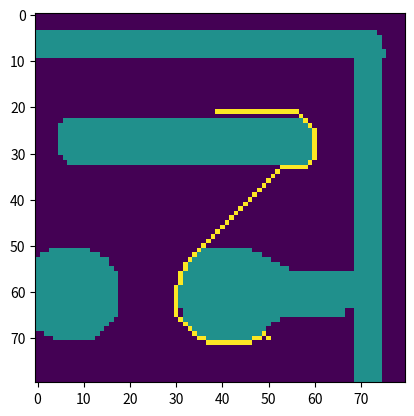

This chart was generated by the following Python code:
import numpy as np
import matplotlib.pyplot as plt

class Node():
    """A node class for A* Pathfinding"""

    def __init__(self, parent=None, position=None):
        self.parent = parent
        self.position = position

        self.g = 0
        self.h = 0
        self.f = 0

    def __eq__(self, other):
        return self.position == other.position


def astar(maze, start, end):
    """Returns a list of tuples as a path from the given start to the given end in the given maze"""

    # Create start and end node
    start_node = Node(None, start)
    start_node.g = start_node.h = start_node.f = 0
    end_node = Node(None, end)
    end_node.g = end_node.h = end_node.f = 0

    # Initialize both open and closed list
    open_list = []
    closed_list = []

    # Add the start node
    open_list.append(start_node)

    # Loop until you find the end
    while len(open_list) > 0:

        # Get the current node
        current_node = open_list[0]
        current_index = 0
        for index, item in enumerate(open_list):
            if item.f < current_node.f:
                current_node = item
                current_index = index

        # Pop current off open list, add to closed list
        open_list.pop(current_index)
        closed_list.append(current_node)

        # Found the goal
        if current_node == end_node:
            path = []
            current = current_node
            while current is not None:
                path.append(current.position)
                current = current.parent
            return path[::-1] # Return reversed path

        # Generate children
        children = []
        for new_position in [(0, -1), (0, 1), (-1, 0), (1, 0), (-1, -1), (-1, 1), (1, -1), (1, 1)]: # Adjacent squares

            # Get node position
            node_position = (current_node.position[0] + new_position[0], current_node.position[1] + new_position[1])

            # Make sure within range
            if node_position[0] > (len(maze) - 1) or node_position[0] < 0 or node_position[1] > (len(maze[len(maze)-1]) -1) or node_position[1] < 0:
                continue

            # Make sure walkable terrain
            if maze[node_position[0]][node_position[1]] != 0:
                continue

            # Create new node
            new_node = Node(current_node, node_position)

            # Append
            children.append(new_node)

        # Loop through children
        for child in children:

            # Child is on the closed list
            for closed_child in closed_list:
                if child == closed_child:
                    continue

            # Create the f, g, and h values
            child.g = current_node.g + 1
            child.h = ((child.position[0] - end_node.position[0]) ** 2) + ((child.position[1] - end_node.position[1]) ** 2)
            child.f = child.g + child.h

            # Child is already in the open list
            for open_node in open_list:
                if child == open_node and child.g > open_node.g:
                    continue

            # Add the child to the open list
            open_list.append(child)


def main():

    # Map copied after image processing
    maze = [[0, 0, 0, 0, 0, 0, 0, 0, 0, 0, 0, 0, 0, 0, 0, 0, 0, 0, 0, 0, 0, 0,
        0, 0, 0, 0, 0, 0, 0, 0, 0, 0, 0, 0, 0, 0, 0, 0, 0, 0, 0, 0, 0, 0,
        0, 0, 0, 0, 0, 0, 0, 0, 0, 0, 0, 0, 0, 0, 0, 0, 0, 0, 0, 0, 0, 0,
        0, 0, 0, 0, 0, 0, 0, 0, 0, 0, 0, 0, 0, 0],
       [0, 0, 0, 0, 0, 0, 0, 0, 0, 0, 0, 0, 0, 0, 0, 0, 0, 0, 0, 0, 0, 0,
        0, 0, 0, 0, 0, 0, 0, 0, 0, 0, 0, 0, 0, 0, 0, 0, 0, 0, 0, 0, 0, 0,
        0, 0, 0, 0, 0, 0, 0, 0, 0, 0, 0, 0, 0, 0, 0, 0, 0, 0, 0, 0, 0, 0,
        0, 0, 0, 0, 0, 0, 0, 0, 0, 0, 0, 0, 0, 0],
       [0, 0, 0, 0, 0, 0, 0, 0, 0, 0, 0, 0, 0, 0, 0, 0, 0, 0, 0, 0, 0, 0,
        0, 0, 0, 0, 0, 0, 0, 0, 0, 0, 0, 0, 0, 0, 0, 0, 0, 0, 0, 0, 0, 0,
        0, 0, 0, 0, 0, 0, 0, 0, 0, 0, 0, 0, 0, 0, 0, 0, 0, 0, 0, 0, 0, 0,
        0, 0, 0, 0, 0, 0, 0, 0, 0, 0, 0, 0, 0, 0],
       [0, 0, 0, 0, 0, 0, 0, 0, 0, 0, 0, 0, 0, 0, 0, 0, 0, 0, 0, 0, 0, 0,
        0, 0, 0, 0, 0, 0, 0, 0, 0, 0, 0, 0, 0, 0, 0, 0, 0, 0, 0, 0, 0, 0,
        0, 0, 0, 0, 0, 0, 0, 0, 0, 0, 0, 0, 0, 0, 0, 0, 0, 0, 0, 0, 0, 0,
        0, 0, 0, 0, 0, 0, 0, 0, 0, 0, 0, 0, 0, 0],
       [1, 1, 1, 1, 1, 1, 1, 1, 1, 1, 1, 1, 1, 1, 1, 1, 1, 1, 1, 1, 1, 1,
        1, 1, 1, 1, 1, 1, 1, 1, 1, 1, 1, 1, 1, 1, 1, 1, 1, 1, 1, 1, 1, 1,
        1, 1, 1, 1, 1, 1, 1, 1, 1, 1, 1, 1, 1, 1, 1, 1, 1, 1, 1, 1, 1, 1,
        1, 1, 1, 1, 1, 1, 1, 1, 0, 0, 0, 0, 0, 0],
       [1, 1, 1, 1, 1, 1, 1, 1, 1, 1, 1, 1, 1, 1, 1, 1, 1, 1, 1, 1, 1, 1,
        1, 1, 1, 1, 1, 1, 1, 1, 1, 1, 1, 1, 1, 1, 1, 1, 1, 1, 1, 1, 1, 1,
        1, 1, 1, 1, 1, 1, 1, 1, 1, 1, 1, 1, 1, 1, 1, 1, 1, 1, 1, 1, 1, 1,
        1, 1, 1, 1, 1, 1, 1, 1, 1, 0, 0, 0, 0, 0],
       [1, 1, 1, 1, 1, 1, 1, 1, 1, 1, 1, 1, 1, 1, 1, 1, 1, 1, 1, 1, 1, 1,
        1, 1, 1, 1, 1, 1, 1, 1, 1, 1, 1, 1, 1, 1, 1, 1, 1, 1, 1, 1, 1, 1,
        1, 1, 1, 1, 1, 1, 1, 1, 1, 1, 1, 1, 1, 1, 1, 1, 1, 1, 1, 1, 1, 1,
        1, 1, 1, 1, 1, 1, 1, 1, 1, 0, 0, 0, 0, 0],
       [1, 1, 1, 1, 1, 1, 1, 1, 1, 1, 1, 1, 1, 1, 1, 1, 1, 1, 1, 1, 1, 1,
        1, 1, 1, 1, 1, 1, 1, 1, 1, 1, 1, 1, 1, 1, 1, 1, 1, 1, 1, 1, 1, 1,
        1, 1, 1, 1, 1, 1, 1, 1, 1, 1, 1, 1, 1, 1, 1, 1, 1, 1, 1, 1, 1, 1,
        1, 1, 1, 1, 1, 1, 1, 1, 1, 0, 0, 0, 0, 0],
       [1, 1, 1, 1, 1, 1, 1, 1, 1, 1, 1, 1, 1, 1, 1, 1, 1, 1, 1, 1, 1, 1,
        1, 1, 1, 1, 1, 1, 1, 1, 1, 1, 1, 1, 1, 1, 1, 1, 1, 1, 1, 1, 1, 1,
        1, 1, 1, 1, 1, 1, 1, 1, 1, 1, 1, 1, 1, 1, 1, 1, 1, 1, 1, 1, 1, 1,
        1, 1, 1, 1, 1, 1, 1, 1, 1, 1, 0, 0, 0, 0],
       [1, 1, 1, 1, 1, 1, 1, 1, 1, 1, 1, 1, 1, 1, 1, 1, 1, 1, 1, 1, 1, 1,
        1, 1, 1, 1, 1, 1, 1, 1, 1, 1, 1, 1, 1, 1, 1, 1, 1, 1, 1, 1, 1, 1,
        1, 1, 1, 1, 1, 1, 1, 1, 1, 1, 1, 1, 1, 1, 1, 1, 1, 1, 1, 1, 1, 1,
        1, 1, 1, 1, 1, 1, 1, 1, 1, 1, 0, 0, 0, 0],
       [0, 0, 0, 0, 0, 0, 0, 0, 0, 0, 0, 0, 0, 0, 0, 0, 0, 0, 0, 0, 0, 0,
        0, 0, 0, 0, 0, 0, 0, 0, 0, 0, 0, 0, 0, 0, 0, 0, 0, 0, 0, 0, 0, 0,
        0, 0, 0, 0, 0, 0, 0, 0, 0, 0, 0, 0, 0, 0, 0, 0, 0, 0, 0, 0, 0, 0,
        0, 0, 0, 1, 1, 1, 1, 1, 1, 0, 0, 0, 0, 0],
       [0, 0, 0, 0, 0, 0, 0, 0, 0, 0, 0, 0, 0, 0, 0, 0, 0, 0, 0, 0, 0, 0,
        0, 0, 0, 0, 0, 0, 0, 0, 0, 0, 0, 0, 0, 0, 0, 0, 0, 0, 0, 0, 0, 0,
        0, 0, 0, 0, 0, 0, 0, 0, 0, 0, 0, 0, 0, 0, 0, 0, 0, 0, 0, 0, 0, 0,
        0, 0, 0, 1, 1, 1, 1, 1, 1, 0, 0, 0, 0, 0],
       [0, 0, 0, 0, 0, 0, 0, 0, 0, 0, 0, 0, 0, 0, 0, 0, 0, 0, 0, 0, 0, 0,
        0, 0, 0, 0, 0, 0, 0, 0, 0, 0, 0, 0, 0, 0, 0, 0, 0, 0, 0, 0, 0, 0,
        0, 0, 0, 0, 0, 0, 0, 0, 0, 0, 0, 0, 0, 0, 0, 0, 0, 0, 0, 0, 0, 0,
        0, 0, 0, 1, 1, 1, 1, 1, 1, 0, 0, 0, 0, 0],
       [0, 0, 0, 0, 0, 0, 0, 0, 0, 0, 0, 0, 0, 0, 0, 0, 0, 0, 0, 0, 0, 0,
        0, 0, 0, 0, 0, 0, 0, 0, 0, 0, 0, 0, 0, 0, 0, 0, 0, 0, 0, 0, 0, 0,
        0, 0, 0, 0, 0, 0, 0, 0, 0, 0, 0, 0, 0, 0, 0, 0, 0, 0, 0, 0, 0, 0,
        0, 0, 0, 1, 1, 1, 1, 1, 1, 0, 0, 0, 0, 0],
       [0, 0, 0, 0, 0, 0, 0, 0, 0, 0, 0, 0, 0, 0, 0, 0, 0, 0, 0, 0, 0, 0,
        0, 0, 0, 0, 0, 0, 0, 0, 0, 0, 0, 0, 0, 0, 0, 0, 0, 0, 0, 0, 0, 0,
        0, 0, 0, 0, 0, 0, 0, 0, 0, 0, 0, 0, 0, 0, 0, 0, 0, 0, 0, 0, 0, 0,
        0, 0, 0, 1, 1, 1, 1, 1, 1, 0, 0, 0, 0, 0],
       [0, 0, 0, 0, 0, 0, 0, 0, 0, 0, 0, 0, 0, 0, 0, 0, 0, 0, 0, 0, 0, 0,
        0, 0, 0, 0, 0, 0, 0, 0, 0, 0, 0, 0, 0, 0, 0, 0, 0, 0, 0, 0, 0, 0,
        0, 0, 0, 0, 0, 0, 0, 0, 0, 0, 0, 0, 0, 0, 0, 0, 0, 0, 0, 0, 0, 0,
        0, 0, 0, 1, 1, 1, 1, 1, 1, 0, 0, 0, 0, 0],
       [0, 0, 0, 0, 0, 0, 0, 0, 0, 0, 0, 0, 0, 0, 0, 0, 0, 0, 0, 0, 0, 0,
        0, 0, 0, 0, 0, 0, 0, 0, 0, 0, 0, 0, 0, 0, 0, 0, 0, 0, 0, 0, 0, 0,
        0, 0, 0, 0, 0, 0, 0, 0, 0, 0, 0, 0, 0, 0, 0, 0, 0, 0, 0, 0, 0, 0,
        0, 0, 0, 1, 1, 1, 1, 1, 1, 0, 0, 0, 0, 0],
       [0, 0, 0, 0, 0, 0, 0, 0, 0, 0, 0, 0, 0, 0, 0, 0, 0, 0, 0, 0, 0, 0,
        0, 0, 0, 0, 0, 0, 0, 0, 0, 0, 0, 0, 0, 0, 0, 0, 0, 0, 0, 0, 0, 0,
        0, 0, 0, 0, 0, 0, 0, 0, 0, 0, 0, 0, 0, 0, 0, 0, 0, 0, 0, 0, 0, 0,
        0, 0, 0, 1, 1, 1, 1, 1, 1, 0, 0, 0, 0, 0],
       [0, 0, 0, 0, 0, 0, 0, 0, 0, 0, 0, 0, 0, 0, 0, 0, 0, 0, 0, 0, 0, 0,
        0, 0, 0, 0, 0, 0, 0, 0, 0, 0, 0, 0, 0, 0, 0, 0, 0, 0, 0, 0, 0, 0,
        0, 0, 0, 0, 0, 0, 0, 0, 0, 0, 0, 0, 0, 0, 0, 0, 0, 0, 0, 0, 0, 0,
        0, 0, 0, 1, 1, 1, 1, 1, 1, 0, 0, 0, 0, 0],
       [0, 0, 0, 0, 0, 0, 0, 0, 0, 0, 0, 0, 0, 0, 0, 0, 0, 0, 0, 0, 0, 0,
        0, 0, 0, 0, 0, 0, 0, 0, 0, 0, 0, 0, 0, 0, 0, 0, 0, 0, 0, 0, 0, 0,
        0, 0, 0, 0, 0, 0, 0, 0, 0, 0, 0, 0, 0, 0, 0, 0, 0, 0, 0, 0, 0, 0,
        0, 0, 0, 1, 1, 1, 1, 1, 1, 0, 0, 0, 0, 0],
       [0, 0, 0, 0, 0, 0, 0, 0, 0, 0, 0, 0, 0, 0, 0, 0, 0, 0, 0, 0, 0, 0,
        0, 0, 0, 0, 0, 0, 0, 0, 0, 0, 0, 0, 0, 0, 0, 0, 0, 0, 0, 0, 0, 0,
        0, 0, 0, 0, 0, 0, 0, 0, 0, 0, 0, 0, 0, 0, 0, 0, 0, 0, 0, 0, 0, 0,
        0, 0, 0, 1, 1, 1, 1, 1, 1, 0, 0, 0, 0, 0],
       [0, 0, 0, 0, 0, 0, 0, 0, 0, 0, 0, 0, 0, 0, 0, 0, 0, 0, 0, 0, 0, 0,
        0, 0, 0, 0, 0, 0, 0, 0, 0, 0, 0, 0, 0, 0, 0, 0, 0, 0, 0, 0, 0, 0,
        0, 0, 0, 0, 0, 0, 0, 0, 0, 0, 0, 0, 0, 0, 0, 0, 0, 0, 0, 0, 0, 0,
        0, 0, 0, 1, 1, 1, 1, 1, 1, 0, 0, 0, 0, 0],
       [0, 0, 0, 0, 0, 0, 0, 0, 0, 0, 0, 0, 0, 0, 0, 0, 0, 0, 0, 0, 0, 0,
        0, 0, 0, 0, 0, 0, 0, 0, 0, 0, 0, 0, 0, 0, 0, 0, 0, 0, 0, 0, 0, 0,
        0, 0, 0, 0, 0, 0, 0, 0, 0, 0, 0, 0, 0, 0, 0, 0, 0, 0, 0, 0, 0, 0,
        0, 0, 0, 1, 1, 1, 1, 1, 1, 0, 0, 0, 0, 0],
       [0, 0, 0, 0, 0, 0, 1, 1, 1, 1, 1, 1, 1, 1, 1, 1, 1, 1, 1, 1, 1, 1,
        1, 1, 1, 1, 1, 1, 1, 1, 1, 1, 1, 1, 1, 1, 1, 1, 1, 1, 1, 1, 1, 1,
        1, 1, 1, 1, 1, 1, 1, 1, 1, 1, 1, 1, 1, 1, 0, 0, 0, 0, 0, 0, 0, 0,
        0, 0, 0, 1, 1, 1, 1, 1, 1, 0, 0, 0, 0, 0],
       [0, 0, 0, 0, 0, 1, 1, 1, 1, 1, 1, 1, 1, 1, 1, 1, 1, 1, 1, 1, 1, 1,
        1, 1, 1, 1, 1, 1, 1, 1, 1, 1, 1, 1, 1, 1, 1, 1, 1, 1, 1, 1, 1, 1,
        1, 1, 1, 1, 1, 1, 1, 1, 1, 1, 1, 1, 1, 1, 1, 0, 0, 0, 0, 0, 0, 0,
        0, 0, 0, 1, 1, 1, 1, 1, 1, 0, 0, 0, 0, 0],
       [0, 0, 0, 0, 0, 1, 1, 1, 1, 1, 1, 1, 1, 1, 1, 1, 1, 1, 1, 1, 1, 1,
        1, 1, 1, 1, 1, 1, 1, 1, 1, 1, 1, 1, 1, 1, 1, 1, 1, 1, 1, 1, 1, 1,
        1, 1, 1, 1, 1, 1, 1, 1, 1, 1, 1, 1, 1, 1, 1, 1, 0, 0, 0, 0, 0, 0,
        0, 0, 0, 1, 1, 1, 1, 1, 1, 0, 0, 0, 0, 0],
       [0, 0, 0, 0, 0, 1, 1, 1, 1, 1, 1, 1, 1, 1, 1, 1, 1, 1, 1, 1, 1, 1,
        1, 1, 1, 1, 1, 1, 1, 1, 1, 1, 1, 1, 1, 1, 1, 1, 1, 1, 1, 1, 1, 1,
        1, 1, 1, 1, 1, 1, 1, 1, 1, 1, 1, 1, 1, 1, 1, 1, 0, 0, 0, 0, 0, 0,
        0, 0, 0, 1, 1, 1, 1, 1, 1, 0, 0, 0, 0, 0],
       [0, 0, 0, 0, 0, 1, 1, 1, 1, 1, 1, 1, 1, 1, 1, 1, 1, 1, 1, 1, 1, 1,
        1, 1, 1, 1, 1, 1, 1, 1, 1, 1, 1, 1, 1, 1, 1, 1, 1, 1, 1, 1, 1, 1,
        1, 1, 1, 1, 1, 1, 1, 1, 1, 1, 1, 1, 1, 1, 1, 1, 0, 0, 0, 0, 0, 0,
        0, 0, 0, 1, 1, 1, 1, 1, 1, 0, 0, 0, 0, 0],
       [0, 0, 0, 0, 0, 1, 1, 1, 1, 1, 1, 1, 1, 1, 1, 1, 1, 1, 1, 1, 1, 1,
        1, 1, 1, 1, 1, 1, 1, 1, 1, 1, 1, 1, 1, 1, 1, 1, 1, 1, 1, 1, 1, 1,
        1, 1, 1, 1, 1, 1, 1, 1, 1, 1, 1, 1, 1, 1, 1, 1, 0, 0, 0, 0, 0, 0,
        0, 0, 0, 1, 1, 1, 1, 1, 1, 0, 0, 0, 0, 0],
       [0, 0, 0, 0, 0, 1, 1, 1, 1, 1, 1, 1, 1, 1, 1, 1, 1, 1, 1, 1, 1, 1,
        1, 1, 1, 1, 1, 1, 1, 1, 1, 1, 1, 1, 1, 1, 1, 1, 1, 1, 1, 1, 1, 1,
        1, 1, 1, 1, 1, 1, 1, 1, 1, 1, 1, 1, 1, 1, 1, 1, 0, 0, 0, 0, 0, 0,
        0, 0, 0, 1, 1, 1, 1, 1, 1, 0, 0, 0, 0, 0],
       [0, 0, 0, 0, 0, 1, 1, 1, 1, 1, 1, 1, 1, 1, 1, 1, 1, 1, 1, 1, 1, 1,
        1, 1, 1, 1, 1, 1, 1, 1, 1, 1, 1, 1, 1, 1, 1, 1, 1, 1, 1, 1, 1, 1,
        1, 1, 1, 1, 1, 1, 1, 1, 1, 1, 1, 1, 1, 1, 1, 1, 0, 0, 0, 0, 0, 0,
        0, 0, 0, 1, 1, 1, 1, 1, 1, 0, 0, 0, 0, 0],
       [0, 0, 0, 0, 0, 0, 1, 1, 1, 1, 1, 1, 1, 1, 1, 1, 1, 1, 1, 1, 1, 1,
        1, 1, 1, 1, 1, 1, 1, 1, 1, 1, 1, 1, 1, 1, 1, 1, 1, 1, 1, 1, 1, 1,
        1, 1, 1, 1, 1, 1, 1, 1, 1, 1, 1, 1, 1, 1, 1, 1, 0, 0, 0, 0, 0, 0,
        0, 0, 0, 1, 1, 1, 1, 1, 1, 0, 0, 0, 0, 0],
       [0, 0, 0, 0, 0, 0, 0, 1, 1, 1, 1, 1, 1, 1, 1, 1, 1, 1, 1, 1, 1, 1,
        1, 1, 1, 1, 1, 1, 1, 1, 1, 1, 1, 1, 1, 1, 1, 1, 1, 1, 1, 1, 1, 1,
        1, 1, 1, 1, 1, 1, 1, 1, 1, 1, 1, 1, 1, 1, 1, 0, 0, 0, 0, 0, 0, 0,
        0, 0, 0, 1, 1, 1, 1, 1, 1, 0, 0, 0, 0, 0],
       [0, 0, 0, 0, 0, 0, 0, 0, 0, 0, 0, 0, 0, 0, 0, 0, 0, 0, 0, 0, 0, 0,
        0, 0, 0, 0, 0, 0, 0, 0, 0, 0, 0, 0, 0, 0, 0, 0, 0, 0, 0, 0, 0, 0,
        0, 0, 0, 0, 0, 0, 0, 0, 0, 0, 0, 0, 0, 0, 0, 0, 0, 0, 0, 0, 0, 0,
        0, 0, 0, 1, 1, 1, 1, 1, 1, 0, 0, 0, 0, 0],
       [0, 0, 0, 0, 0, 0, 0, 0, 0, 0, 0, 0, 0, 0, 0, 0, 0, 0, 0, 0, 0, 0,
        0, 0, 0, 0, 0, 0, 0, 0, 0, 0, 0, 0, 0, 0, 0, 0, 0, 0, 0, 0, 0, 0,
        0, 0, 0, 0, 0, 0, 0, 0, 0, 0, 0, 0, 0, 0, 0, 0, 0, 0, 0, 0, 0, 0,
        0, 0, 0, 1, 1, 1, 1, 1, 1, 0, 0, 0, 0, 0],
       [0, 0, 0, 0, 0, 0, 0, 0, 0, 0, 0, 0, 0, 0, 0, 0, 0, 0, 0, 0, 0, 0,
        0, 0, 0, 0, 0, 0, 0, 0, 0, 0, 0, 0, 0, 0, 0, 0, 0, 0, 0, 0, 0, 0,
        0, 0, 0, 0, 0, 0, 0, 0, 0, 0, 0, 0, 0, 0, 0, 0, 0, 0, 0, 0, 0, 0,
        0, 0, 0, 1, 1, 1, 1, 1, 1, 0, 0, 0, 0, 0],
       [0, 0, 0, 0, 0, 0, 0, 0, 0, 0, 0, 0, 0, 0, 0, 0, 0, 0, 0, 0, 0, 0,
        0, 0, 0, 0, 0, 0, 0, 0, 0, 0, 0, 0, 0, 0, 0, 0, 0, 0, 0, 0, 0, 0,
        0, 0, 0, 0, 0, 0, 0, 0, 0, 0, 0, 0, 0, 0, 0, 0, 0, 0, 0, 0, 0, 0,
        0, 0, 0, 1, 1, 1, 1, 1, 1, 0, 0, 0, 0, 0],
       [0, 0, 0, 0, 0, 0, 0, 0, 0, 0, 0, 0, 0, 0, 0, 0, 0, 0, 0, 0, 0, 0,
        0, 0, 0, 0, 0, 0, 0, 0, 0, 0, 0, 0, 0, 0, 0, 0, 0, 0, 0, 0, 0, 0,
        0, 0, 0, 0, 0, 0, 0, 0, 0, 0, 0, 0, 0, 0, 0, 0, 0, 0, 0, 0, 0, 0,
        0, 0, 0, 1, 1, 1, 1, 1, 1, 0, 0, 0, 0, 0],
       [0, 0, 0, 0, 0, 0, 0, 0, 0, 0, 0, 0, 0, 0, 0, 0, 0, 0, 0, 0, 0, 0,
        0, 0, 0, 0, 0, 0, 0, 0, 0, 0, 0, 0, 0, 0, 0, 0, 0, 0, 0, 0, 0, 0,
        0, 0, 0, 0, 0, 0, 0, 0, 0, 0, 0, 0, 0, 0, 0, 0, 0, 0, 0, 0, 0, 0,
        0, 0, 0, 1, 1, 1, 1, 1, 1, 0, 0, 0, 0, 0],
       [0, 0, 0, 0, 0, 0, 0, 0, 0, 0, 0, 0, 0, 0, 0, 0, 0, 0, 0, 0, 0, 0,
        0, 0, 0, 0, 0, 0, 0, 0, 0, 0, 0, 0, 0, 0, 0, 0, 0, 0, 0, 0, 0, 0,
        0, 0, 0, 0, 0, 0, 0, 0, 0, 0, 0, 0, 0, 0, 0, 0, 0, 0, 0, 0, 0, 0,
        0, 0, 0, 1, 1, 1, 1, 1, 1, 0, 0, 0, 0, 0],
       [0, 0, 0, 0, 0, 0, 0, 0, 0, 0, 0, 0, 0, 0, 0, 0, 0, 0, 0, 0, 0, 0,
        0, 0, 0, 0, 0, 0, 0, 0, 0, 0, 0, 0, 0, 0, 0, 0, 0, 0, 0, 0, 0, 0,
        0, 0, 0, 0, 0, 0, 0, 0, 0, 0, 0, 0, 0, 0, 0, 0, 0, 0, 0, 0, 0, 0,
        0, 0, 0, 1, 1, 1, 1, 1, 1, 0, 0, 0, 0, 0],
       [0, 0, 0, 0, 0, 0, 0, 0, 0, 0, 0, 0, 0, 0, 0, 0, 0, 0, 0, 0, 0, 0,
        0, 0, 0, 0, 0, 0, 0, 0, 0, 0, 0, 0, 0, 0, 0, 0, 0, 0, 0, 0, 0, 0,
        0, 0, 0, 0, 0, 0, 0, 0, 0, 0, 0, 0, 0, 0, 0, 0, 0, 0, 0, 0, 0, 0,
        0, 0, 0, 1, 1, 1, 1, 1, 1, 0, 0, 0, 0, 0],
       [0, 0, 0, 0, 0, 0, 0, 0, 0, 0, 0, 0, 0, 0, 0, 0, 0, 0, 0, 0, 0, 0,
        0, 0, 0, 0, 0, 0, 0, 0, 0, 0, 0, 0, 0, 0, 0, 0, 0, 0, 0, 0, 0, 0,
        0, 0, 0, 0, 0, 0, 0, 0, 0, 0, 0, 0, 0, 0, 0, 0, 0, 0, 0, 0, 0, 0,
        0, 0, 0, 1, 1, 1, 1, 1, 1, 0, 0, 0, 0, 0],
       [0, 0, 0, 0, 0, 0, 0, 0, 0, 0, 0, 0, 0, 0, 0, 0, 0, 0, 0, 0, 0, 0,
        0, 0, 0, 0, 0, 0, 0, 0, 0, 0, 0, 0, 0, 0, 0, 0, 0, 0, 0, 0, 0, 0,
        0, 0, 0, 0, 0, 0, 0, 0, 0, 0, 0, 0, 0, 0, 0, 0, 0, 0, 0, 0, 0, 0,
        0, 0, 0, 1, 1, 1, 1, 1, 1, 0, 0, 0, 0, 0],
       [0, 0, 0, 0, 0, 0, 0, 0, 0, 0, 0, 0, 0, 0, 0, 0, 0, 0, 0, 0, 0, 0,
        0, 0, 0, 0, 0, 0, 0, 0, 0, 0, 0, 0, 0, 0, 0, 0, 0, 0, 0, 0, 0, 0,
        0, 0, 0, 0, 0, 0, 0, 0, 0, 0, 0, 0, 0, 0, 0, 0, 0, 0, 0, 0, 0, 0,
        0, 0, 0, 1, 1, 1, 1, 1, 1, 0, 0, 0, 0, 0],
       [0, 0, 0, 0, 0, 0, 0, 0, 0, 0, 0, 0, 0, 0, 0, 0, 0, 0, 0, 0, 0, 0,
        0, 0, 0, 0, 0, 0, 0, 0, 0, 0, 0, 0, 0, 0, 0, 0, 0, 0, 0, 0, 0, 0,
        0, 0, 0, 0, 0, 0, 0, 0, 0, 0, 0, 0, 0, 0, 0, 0, 0, 0, 0, 0, 0, 0,
        0, 0, 0, 1, 1, 1, 1, 1, 1, 0, 0, 0, 0, 0],
       [0, 0, 0, 0, 0, 0, 0, 0, 0, 0, 0, 0, 0, 0, 0, 0, 0, 0, 0, 0, 0, 0,
        0, 0, 0, 0, 0, 0, 0, 0, 0, 0, 0, 0, 0, 0, 0, 0, 0, 0, 0, 0, 0, 0,
        0, 0, 0, 0, 0, 0, 0, 0, 0, 0, 0, 0, 0, 0, 0, 0, 0, 0, 0, 0, 0, 0,
        0, 0, 0, 1, 1, 1, 1, 1, 1, 0, 0, 0, 0, 0],
       [0, 0, 0, 0, 0, 0, 0, 0, 0, 0, 0, 0, 0, 0, 0, 0, 0, 0, 0, 0, 0, 0,
        0, 0, 0, 0, 0, 0, 0, 0, 0, 0, 0, 0, 0, 0, 0, 0, 0, 0, 0, 0, 0, 0,
        0, 0, 0, 0, 0, 0, 0, 0, 0, 0, 0, 0, 0, 0, 0, 0, 0, 0, 0, 0, 0, 0,
        0, 0, 0, 1, 1, 1, 1, 1, 1, 0, 0, 0, 0, 0],
       [0, 0, 0, 0, 0, 0, 0, 0, 0, 0, 0, 0, 0, 0, 0, 0, 0, 0, 0, 0, 0, 0,
        0, 0, 0, 0, 0, 0, 0, 0, 0, 0, 0, 0, 0, 0, 0, 0, 0, 0, 0, 0, 0, 0,
        0, 0, 0, 0, 0, 0, 0, 0, 0, 0, 0, 0, 0, 0, 0, 0, 0, 0, 0, 0, 0, 0,
        0, 0, 0, 1, 1, 1, 1, 1, 1, 0, 0, 0, 0, 0],
       [0, 0, 0, 0, 0, 0, 0, 0, 0, 0, 0, 0, 0, 0, 0, 0, 0, 0, 0, 0, 0, 0,
        0, 0, 0, 0, 0, 0, 0, 0, 0, 0, 0, 0, 0, 0, 0, 0, 0, 0, 0, 0, 0, 0,
        0, 0, 0, 0, 0, 0, 0, 0, 0, 0, 0, 0, 0, 0, 0, 0, 0, 0, 0, 0, 0, 0,
        0, 0, 0, 1, 1, 1, 1, 1, 1, 0, 0, 0, 0, 0],
       [0, 0, 0, 0, 0, 0, 0, 0, 0, 0, 0, 0, 0, 0, 0, 0, 0, 0, 0, 0, 0, 0,
        0, 0, 0, 0, 0, 0, 0, 0, 0, 0, 0, 0, 0, 0, 0, 0, 0, 0, 0, 0, 0, 0,
        0, 0, 0, 0, 0, 0, 0, 0, 0, 0, 0, 0, 0, 0, 0, 0, 0, 0, 0, 0, 0, 0,
        0, 0, 0, 1, 1, 1, 1, 1, 1, 0, 0, 0, 0, 0],
       [0, 0, 0, 1, 1, 1, 1, 1, 1, 1, 1, 1, 0, 0, 0, 0, 0, 0, 0, 0, 0, 0,
        0, 0, 0, 0, 0, 0, 0, 0, 0, 0, 0, 0, 0, 0, 1, 1, 1, 1, 1, 1, 1, 1,
        1, 1, 1, 0, 0, 0, 0, 0, 0, 0, 0, 0, 0, 0, 0, 0, 0, 0, 0, 0, 0, 0,
        0, 0, 0, 1, 1, 1, 1, 1, 1, 0, 0, 0, 0, 0],
       [0, 1, 1, 1, 1, 1, 1, 1, 1, 1, 1, 1, 1, 1, 0, 0, 0, 0, 0, 0, 0, 0,
        0, 0, 0, 0, 0, 0, 0, 0, 0, 0, 0, 0, 0, 1, 1, 1, 1, 1, 1, 1, 1, 1,
        1, 1, 1, 1, 1, 0, 0, 0, 0, 0, 0, 0, 0, 0, 0, 0, 0, 0, 0, 0, 0, 0,
        0, 0, 0, 1, 1, 1, 1, 1, 1, 0, 0, 0, 0, 0],
       [1, 1, 1, 1, 1, 1, 1, 1, 1, 1, 1, 1, 1, 1, 1, 1, 0, 0, 0, 0, 0, 0,
        0, 0, 0, 0, 0, 0, 0, 0, 0, 0, 0, 0, 1, 1, 1, 1, 1, 1, 1, 1, 1, 1,
        1, 1, 1, 1, 1, 1, 1, 0, 0, 0, 0, 0, 0, 0, 0, 0, 0, 0, 0, 0, 0, 0,
        0, 0, 0, 1, 1, 1, 1, 1, 1, 0, 0, 0, 0, 0],
       [1, 1, 1, 1, 1, 1, 1, 1, 1, 1, 1, 1, 1, 1, 1, 1, 0, 0, 0, 0, 0, 0,
        0, 0, 0, 0, 0, 0, 0, 0, 0, 0, 0, 1, 1, 1, 1, 1, 1, 1, 1, 1, 1, 1,
        1, 1, 1, 1, 1, 1, 1, 1, 1, 0, 0, 0, 0, 0, 0, 0, 0, 0, 0, 0, 0, 0,
        0, 0, 0, 1, 1, 1, 1, 1, 1, 0, 0, 0, 0, 0],
       [1, 1, 1, 1, 1, 1, 1, 1, 1, 1, 1, 1, 1, 1, 1, 1, 1, 0, 0, 0, 0, 0,
        0, 0, 0, 0, 0, 0, 0, 0, 0, 0, 0, 1, 1, 1, 1, 1, 1, 1, 1, 1, 1, 1,
        1, 1, 1, 1, 1, 1, 1, 1, 1, 1, 1, 0, 0, 0, 0, 0, 0, 0, 0, 0, 0, 0,
        0, 0, 0, 1, 1, 1, 1, 1, 1, 0, 0, 0, 0, 0],
       [1, 1, 1, 1, 1, 1, 1, 1, 1, 1, 1, 1, 1, 1, 1, 1, 1, 1, 0, 0, 0, 0,
        0, 0, 0, 0, 0, 0, 0, 0, 0, 0, 1, 1, 1, 1, 1, 1, 1, 1, 1, 1, 1, 1,
        1, 1, 1, 1, 1, 1, 1, 1, 1, 1, 1, 1, 1, 1, 1, 1, 1, 1, 1, 1, 1, 1,
        1, 1, 1, 1, 1, 1, 1, 1, 1, 0, 0, 0, 0, 0],
       [1, 1, 1, 1, 1, 1, 1, 1, 1, 1, 1, 1, 1, 1, 1, 1, 1, 1, 0, 0, 0, 0,
        0, 0, 0, 0, 0, 0, 0, 0, 0, 0, 1, 1, 1, 1, 1, 1, 1, 1, 1, 1, 1, 1,
        1, 1, 1, 1, 1, 1, 1, 1, 1, 1, 1, 1, 1, 1, 1, 1, 1, 1, 1, 1, 1, 1,
        1, 1, 1, 1, 1, 1, 1, 1, 1, 0, 0, 0, 0, 0],
       [1, 1, 1, 1, 1, 1, 1, 1, 1, 1, 1, 1, 1, 1, 1, 1, 1, 1, 0, 0, 0, 0,
        0, 0, 0, 0, 0, 0, 0, 0, 0, 0, 1, 1, 1, 1, 1, 1, 1, 1, 1, 1, 1, 1,
        1, 1, 1, 1, 1, 1, 1, 1, 1, 1, 1, 1, 1, 1, 1, 1, 1, 1, 1, 1, 1, 1,
        1, 1, 1, 1, 1, 1, 1, 1, 1, 0, 0, 0, 0, 0],
       [1, 1, 1, 1, 1, 1, 1, 1, 1, 1, 1, 1, 1, 1, 1, 1, 1, 1, 0, 0, 0, 0,
        0, 0, 0, 0, 0, 0, 0, 0, 0, 1, 1, 1, 1, 1, 1, 1, 1, 1, 1, 1, 1, 1,
        1, 1, 1, 1, 1, 1, 1, 1, 1, 1, 1, 1, 1, 1, 1, 1, 1, 1, 1, 1, 1, 1,
        1, 1, 1, 1, 1, 1, 1, 1, 1, 0, 0, 0, 0, 0],
       [1, 1, 1, 1, 1, 1, 1, 1, 1, 1, 1, 1, 1, 1, 1, 1, 1, 1, 0, 0, 0, 0,
        0, 0, 0, 0, 0, 0, 0, 0, 0, 1, 1, 1, 1, 1, 1, 1, 1, 1, 1, 1, 1, 1,
        1, 1, 1, 1, 1, 1, 1, 1, 1, 1, 1, 1, 1, 1, 1, 1, 1, 1, 1, 1, 1, 1,
        1, 1, 1, 1, 1, 1, 1, 1, 1, 0, 0, 0, 0, 0],
       [1, 1, 1, 1, 1, 1, 1, 1, 1, 1, 1, 1, 1, 1, 1, 1, 1, 1, 0, 0, 0, 0,
        0, 0, 0, 0, 0, 0, 0, 0, 0, 1, 1, 1, 1, 1, 1, 1, 1, 1, 1, 1, 1, 1,
        1, 1, 1, 1, 1, 1, 1, 1, 1, 1, 1, 1, 1, 1, 1, 1, 1, 1, 1, 1, 1, 1,
        1, 1, 1, 1, 1, 1, 1, 1, 1, 0, 0, 0, 0, 0],
       [1, 1, 1, 1, 1, 1, 1, 1, 1, 1, 1, 1, 1, 1, 1, 1, 1, 1, 0, 0, 0, 0,
        0, 0, 0, 0, 0, 0, 0, 0, 0, 1, 1, 1, 1, 1, 1, 1, 1, 1, 1, 1, 1, 1,
        1, 1, 1, 1, 1, 1, 1, 1, 1, 1, 1, 1, 1, 1, 1, 1, 1, 1, 1, 1, 1, 1,
        1, 1, 1, 1, 1, 1, 1, 1, 1, 0, 0, 0, 0, 0],
       [1, 1, 1, 1, 1, 1, 1, 1, 1, 1, 1, 1, 1, 1, 1, 1, 1, 1, 0, 0, 0, 0,
        0, 0, 0, 0, 0, 0, 0, 0, 0, 1, 1, 1, 1, 1, 1, 1, 1, 1, 1, 1, 1, 1,
        1, 1, 1, 1, 1, 1, 1, 1, 1, 1, 1, 1, 1, 1, 1, 1, 1, 1, 1, 1, 1, 1,
        1, 1, 1, 1, 1, 1, 1, 1, 1, 0, 0, 0, 0, 0],
       [1, 1, 1, 1, 1, 1, 1, 1, 1, 1, 1, 1, 1, 1, 1, 1, 1, 1, 0, 0, 0, 0,
        0, 0, 0, 0, 0, 0, 0, 0, 0, 0, 1, 1, 1, 1, 1, 1, 1, 1, 1, 1, 1, 1,
        1, 1, 1, 1, 1, 1, 1, 1, 1, 1, 1, 1, 1, 1, 1, 1, 1, 1, 1, 1, 1, 1,
        1, 0, 0, 1, 1, 1, 1, 1, 1, 0, 0, 0, 0, 0],
       [1, 1, 1, 1, 1, 1, 1, 1, 1, 1, 1, 1, 1, 1, 1, 1, 1, 1, 0, 0, 0, 0,
        0, 0, 0, 0, 0, 0, 0, 0, 0, 0, 1, 1, 1, 1, 1, 1, 1, 1, 1, 1, 1, 1,
        1, 1, 1, 1, 1, 1, 1, 1, 1, 1, 1, 1, 1, 1, 1, 1, 1, 1, 1, 1, 1, 1,
        1, 0, 0, 1, 1, 1, 1, 1, 1, 0, 0, 0, 0, 0],
       [1, 1, 1, 1, 1, 1, 1, 1, 1, 1, 1, 1, 1, 1, 1, 1, 1, 0, 0, 0, 0, 0,
        0, 0, 0, 0, 0, 0, 0, 0, 0, 0, 1, 1, 1, 1, 1, 1, 1, 1, 1, 1, 1, 1,
        1, 1, 1, 1, 1, 1, 1, 1, 1, 0, 0, 0, 0, 0, 0, 0, 0, 0, 0, 0, 0, 0,
        0, 0, 0, 1, 1, 1, 1, 1, 1, 0, 0, 0, 0, 0],
       [1, 1, 1, 1, 1, 1, 1, 1, 1, 1, 1, 1, 1, 1, 1, 1, 0, 0, 0, 0, 0, 0,
        0, 0, 0, 0, 0, 0, 0, 0, 0, 0, 0, 1, 1, 1, 1, 1, 1, 1, 1, 1, 1, 1,
        1, 1, 1, 1, 1, 1, 1, 0, 0, 0, 0, 0, 0, 0, 0, 0, 0, 0, 0, 0, 0, 0,
        0, 0, 0, 1, 1, 1, 1, 1, 1, 0, 0, 0, 0, 0],
       [1, 1, 1, 1, 1, 1, 1, 1, 1, 1, 1, 1, 1, 1, 1, 0, 0, 0, 0, 0, 0, 0,
        0, 0, 0, 0, 0, 0, 0, 0, 0, 0, 0, 0, 1, 1, 1, 1, 1, 1, 1, 1, 1, 1,
        1, 1, 1, 1, 1, 1, 0, 0, 0, 0, 0, 0, 0, 0, 0, 0, 0, 0, 0, 0, 0, 0,
        0, 0, 0, 1, 1, 1, 1, 1, 1, 0, 0, 0, 0, 0],
       [0, 0, 1, 1, 1, 1, 1, 1, 1, 1, 1, 1, 1, 1, 0, 0, 0, 0, 0, 0, 0, 0,
        0, 0, 0, 0, 0, 0, 0, 0, 0, 0, 0, 0, 0, 1, 1, 1, 1, 1, 1, 1, 1, 1,
        1, 1, 1, 1, 1, 0, 0, 0, 0, 0, 0, 0, 0, 0, 0, 0, 0, 0, 0, 0, 0, 0,
        0, 0, 0, 1, 1, 1, 1, 1, 1, 0, 0, 0, 0, 0],
       [0, 0, 0, 0, 1, 1, 1, 1, 1, 1, 1, 1, 1, 0, 0, 0, 0, 0, 0, 0, 0, 0,
        0, 0, 0, 0, 0, 0, 0, 0, 0, 0, 0, 0, 0, 0, 0, 1, 1, 1, 1, 1, 1, 1,
        1, 1, 1, 0, 0, 0, 0, 0, 0, 0, 0, 0, 0, 0, 0, 0, 0, 0, 0, 0, 0, 0,
        0, 0, 0, 1, 1, 1, 1, 1, 1, 0, 0, 0, 0, 0],
       [0, 0, 0, 0, 0, 0, 0, 0, 0, 0, 0, 0, 0, 0, 0, 0, 0, 0, 0, 0, 0, 0,
        0, 0, 0, 0, 0, 0, 0, 0, 0, 0, 0, 0, 0, 0, 0, 0, 0, 0, 0, 0, 0, 0,
        0, 0, 0, 0, 0, 0, 0, 0, 0, 0, 0, 0, 0, 0, 0, 0, 0, 0, 0, 0, 0, 0,
        0, 0, 0, 1, 1, 1, 1, 1, 1, 0, 0, 0, 0, 0],
       [0, 0, 0, 0, 0, 0, 0, 0, 0, 0, 0, 0, 0, 0, 0, 0, 0, 0, 0, 0, 0, 0,
        0, 0, 0, 0, 0, 0, 0, 0, 0, 0, 0, 0, 0, 0, 0, 0, 0, 0, 0, 0, 0, 0,
        0, 0, 0, 0, 0, 0, 0, 0, 0, 0, 0, 0, 0, 0, 0, 0, 0, 0, 0, 0, 0, 0,
        0, 0, 0, 1, 1, 1, 1, 1, 1, 0, 0, 0, 0, 0],
       [0, 0, 0, 0, 0, 0, 0, 0, 0, 0, 0, 0, 0, 0, 0, 0, 0, 0, 0, 0, 0, 0,
        0, 0, 0, 0, 0, 0, 0, 0, 0, 0, 0, 0, 0, 0, 0, 0, 0, 0, 0, 0, 0, 0,
        0, 0, 0, 0, 0, 0, 0, 0, 0, 0, 0, 0, 0, 0, 0, 0, 0, 0, 0, 0, 0, 0,
        0, 0, 0, 1, 1, 1, 1, 1, 1, 0, 0, 0, 0, 0],
       [0, 0, 0, 0, 0, 0, 0, 0, 0, 0, 0, 0, 0, 0, 0, 0, 0, 0, 0, 0, 0, 0,
        0, 0, 0, 0, 0, 0, 0, 0, 0, 0, 0, 0, 0, 0, 0, 0, 0, 0, 0, 0, 0, 0,
        0, 0, 0, 0, 0, 0, 0, 0, 0, 0, 0, 0, 0, 0, 0, 0, 0, 0, 0, 0, 0, 0,
        0, 0, 0, 1, 1, 1, 1, 1, 1, 0, 0, 0, 0, 0],
       [0, 0, 0, 0, 0, 0, 0, 0, 0, 0, 0, 0, 0, 0, 0, 0, 0, 0, 0, 0, 0, 0,
        0, 0, 0, 0, 0, 0, 0, 0, 0, 0, 0, 0, 0, 0, 0, 0, 0, 0, 0, 0, 0, 0,
        0, 0, 0, 0, 0, 0, 0, 0, 0, 0, 0, 0, 0, 0, 0, 0, 0, 0, 0, 0, 0, 0,
        0, 0, 0, 1, 1, 1, 1, 1, 1, 0, 0, 0, 0, 0],
       [0, 0, 0, 0, 0, 0, 0, 0, 0, 0, 0, 0, 0, 0, 0, 0, 0, 0, 0, 0, 0, 0,
        0, 0, 0, 0, 0, 0, 0, 0, 0, 0, 0, 0, 0, 0, 0, 0, 0, 0, 0, 0, 0, 0,
        0, 0, 0, 0, 0, 0, 0, 0, 0, 0, 0, 0, 0, 0, 0, 0, 0, 0, 0, 0, 0, 0,
        0, 0, 0, 1, 1, 1, 1, 1, 1, 0, 0, 0, 0, 0],
       [0, 0, 0, 0, 0, 0, 0, 0, 0, 0, 0, 0, 0, 0, 0, 0, 0, 0, 0, 0, 0, 0,
        0, 0, 0, 0, 0, 0, 0, 0, 0, 0, 0, 0, 0, 0, 0, 0, 0, 0, 0, 0, 0, 0,
        0, 0, 0, 0, 0, 0, 0, 0, 0, 0, 0, 0, 0, 0, 0, 0, 0, 0, 0, 0, 0, 0,
        0, 0, 0, 1, 1, 1, 1, 1, 1, 0, 0, 0, 0, 0],
       [0, 0, 0, 0, 0, 0, 0, 0, 0, 0, 0, 0, 0, 0, 0, 0, 0, 0, 0, 0, 0, 0,
        0, 0, 0, 0, 0, 0, 0, 0, 0, 0, 0, 0, 0, 0, 0, 0, 0, 0, 0, 0, 0, 0,
        0, 0, 0, 0, 0, 0, 0, 0, 0, 0, 0, 0, 0, 0, 0, 0, 0, 0, 0, 0, 0, 0,
        0, 0, 0, 1, 1, 1, 1, 1, 1, 0, 0, 0, 0, 0],
       [0, 0, 0, 0, 0, 0, 0, 0, 0, 0, 0, 0, 0, 0, 0, 0, 0, 0, 0, 0, 0, 0,
        0, 0, 0, 0, 0, 0, 0, 0, 0, 0, 0, 0, 0, 0, 0, 0, 0, 0, 0, 0, 0, 0,
        0, 0, 0, 0, 0, 0, 0, 0, 0, 0, 0, 0, 0, 0, 0, 0, 0, 0, 0, 0, 0, 0,
        0, 0, 0, 1, 1, 1, 1, 1, 1, 0, 0, 0, 0, 0]]

    plt.imshow(maze)
    plt.show()

    ### Backup
    #start = (70, 50)
    #end = (50, 25)
    start = (70, 50)
    end = (60, 30)

    path = astar(maze, start, end)
    print(path)

    start = (60, 30)
    end = (33, 57)
    path2 = astar(maze, start, end)
    print(path2)

    start = (33, 57)
    end = (22, 57)
    path3 = astar(maze, start, end)
    print(path3)

    start = (22, 57)
    end = (21, 39)
    path4 = astar(maze, start, end)
    print(path4)

    path = np.asarray(path)
    xdata = path[:,0]
    ydata = path[:,1]

    path2 = np.asarray(path2)
    xdata2 = path2[:, 0]
    ydata2 = path2[:, 1]

    path3 = np.asarray(path3)
    xdata3 = path3[:, 0]
    ydata3 = path3[:, 1]

    path4 = np.asarray(path4)
    xdata4 = path4[:, 0]
    ydata4 = path4[:, 1]


    print("None")
    x = xdata
    x = np.append(x, xdata2)
    x = np.append(x, xdata3)
    x = np.append(x, xdata4)

    y = ydata
    y = np.append(y, ydata2)
    y = np.append(y, ydata3)
    y = np.append(y, ydata4)


    z = np.ones((1,x.shape[0]))

    maze_result = np.copy(maze)
    maze_result[x, y] = 2
    plt.imshow(maze_result)
    plt.show()

    ### normalize
    x = (40 - x) / (40) * 1
    y = (40 - y) / (40) * 1

    print(repr(x))
    print(repr(y))
    print(repr(z))
    #101 points



    print("None")


if __name__ == '__main__':
    main()